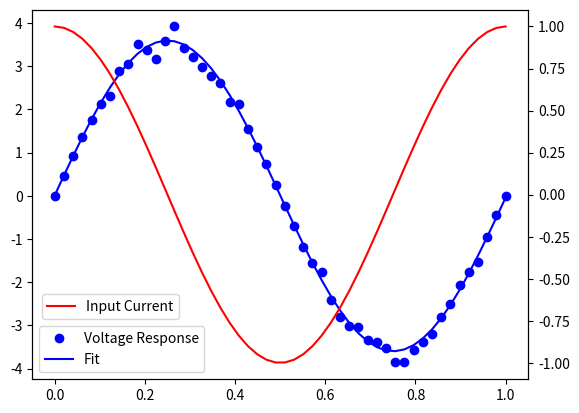

Source code (Python):
import numpy as np
import matplotlib.pyplot as plt
import scipy
import math as m

c = 4800
np.random.seed(7)

current_sweep_i = np.linspace(0.2*c, 0.4*c, 50)
current_sweep_v = 0.5*np.random.randn(50)+3.6

current_pulse_i = []
for point in np.linspace(0.2*c, 0.4*c, 25):
    current_pulse_i.append(point)
    current_pulse_i.append(-1*point)

AC_response_i = []
x = np.linspace(0,1,50)
for i in x:
    AC_response_i.append(m.cos(i*2*m.pi))

y = 0.2*np.random.randn(50)+3.6
AC_response_v = []
AC_response_v_int = []
for i in x:
    AC_response_v_int.append(m.cos(i*2*m.pi - (m.pi/2)))
i = 0
while (i < 50):
    AC_response_v.append(AC_response_v_int[i]*y[i])
    i += 1


AC_response_i = np.asarray(AC_response_i)
AC_response_v = np.asarray(AC_response_v)
x_data = np.asarray(x)



def cos_func(xdata, D, E, F):
    yx = D*(np.cos(E*xdata + F))
    return yx

guess =[3.6, 2*m.pi, m.pi/2]
parameters, covariance = scipy.optimize.curve_fit(cos_func, x_data, AC_response_v, p0=guess)
fit_D = parameters[0]
fit_E = parameters[1]
fit_F = parameters[2]
print(fit_D)
print(fit_E)
print(fit_F)

fit_yx = cos_func(x_data, fit_D, fit_E, fit_F)

ax1 = plt.subplot()
ax1.plot(x_data, AC_response_v, 'o', label = 'Voltage Response', color = 'blue')
ax1.plot(x_data, fit_yx, '-', label = 'Fit', color = 'blue')
#plt.plot(x_data, AC_response_v, 'o', label = 'data')
ax2 = ax1.twinx()
ax2.plot(x_data, AC_response_i, label = 'Input Current', color = 'red')
#plt.plot(x_data, AC_response_i, label = 'Current')
#plt.plot(x_data, fit_yx, '-', label = 'fit')
ax1.legend(loc = 'lower left')
ax2.legend(bbox_to_anchor = [0.31, 0.25])
plt.show()





